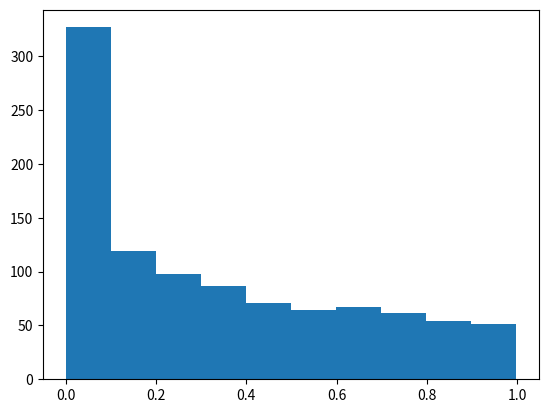

The matplotlib source for this figure:
import numpy as np
import matplotlib.pyplot as plt

rng = np.random.default_rng(seed=42)
"""
This laboratory assignment calculates the value of a given integral using the Monte Carlo technique. Using 
sample N = 1,000,000, the value should be close to 0.84. As the given value is 0.8395313807675582, the 
attempt was successful! 
"""

N = 1000000

def p(x):
    return 1/(np.sqrt(x)*2)

def I(x):
    return (2/(np.exp(x)+1))
            
z = rng.random(1000)
x = z**2
answer = np.mean(I(x))

histogram = plt.hist 
plt.hist(x)
print(histogram)


